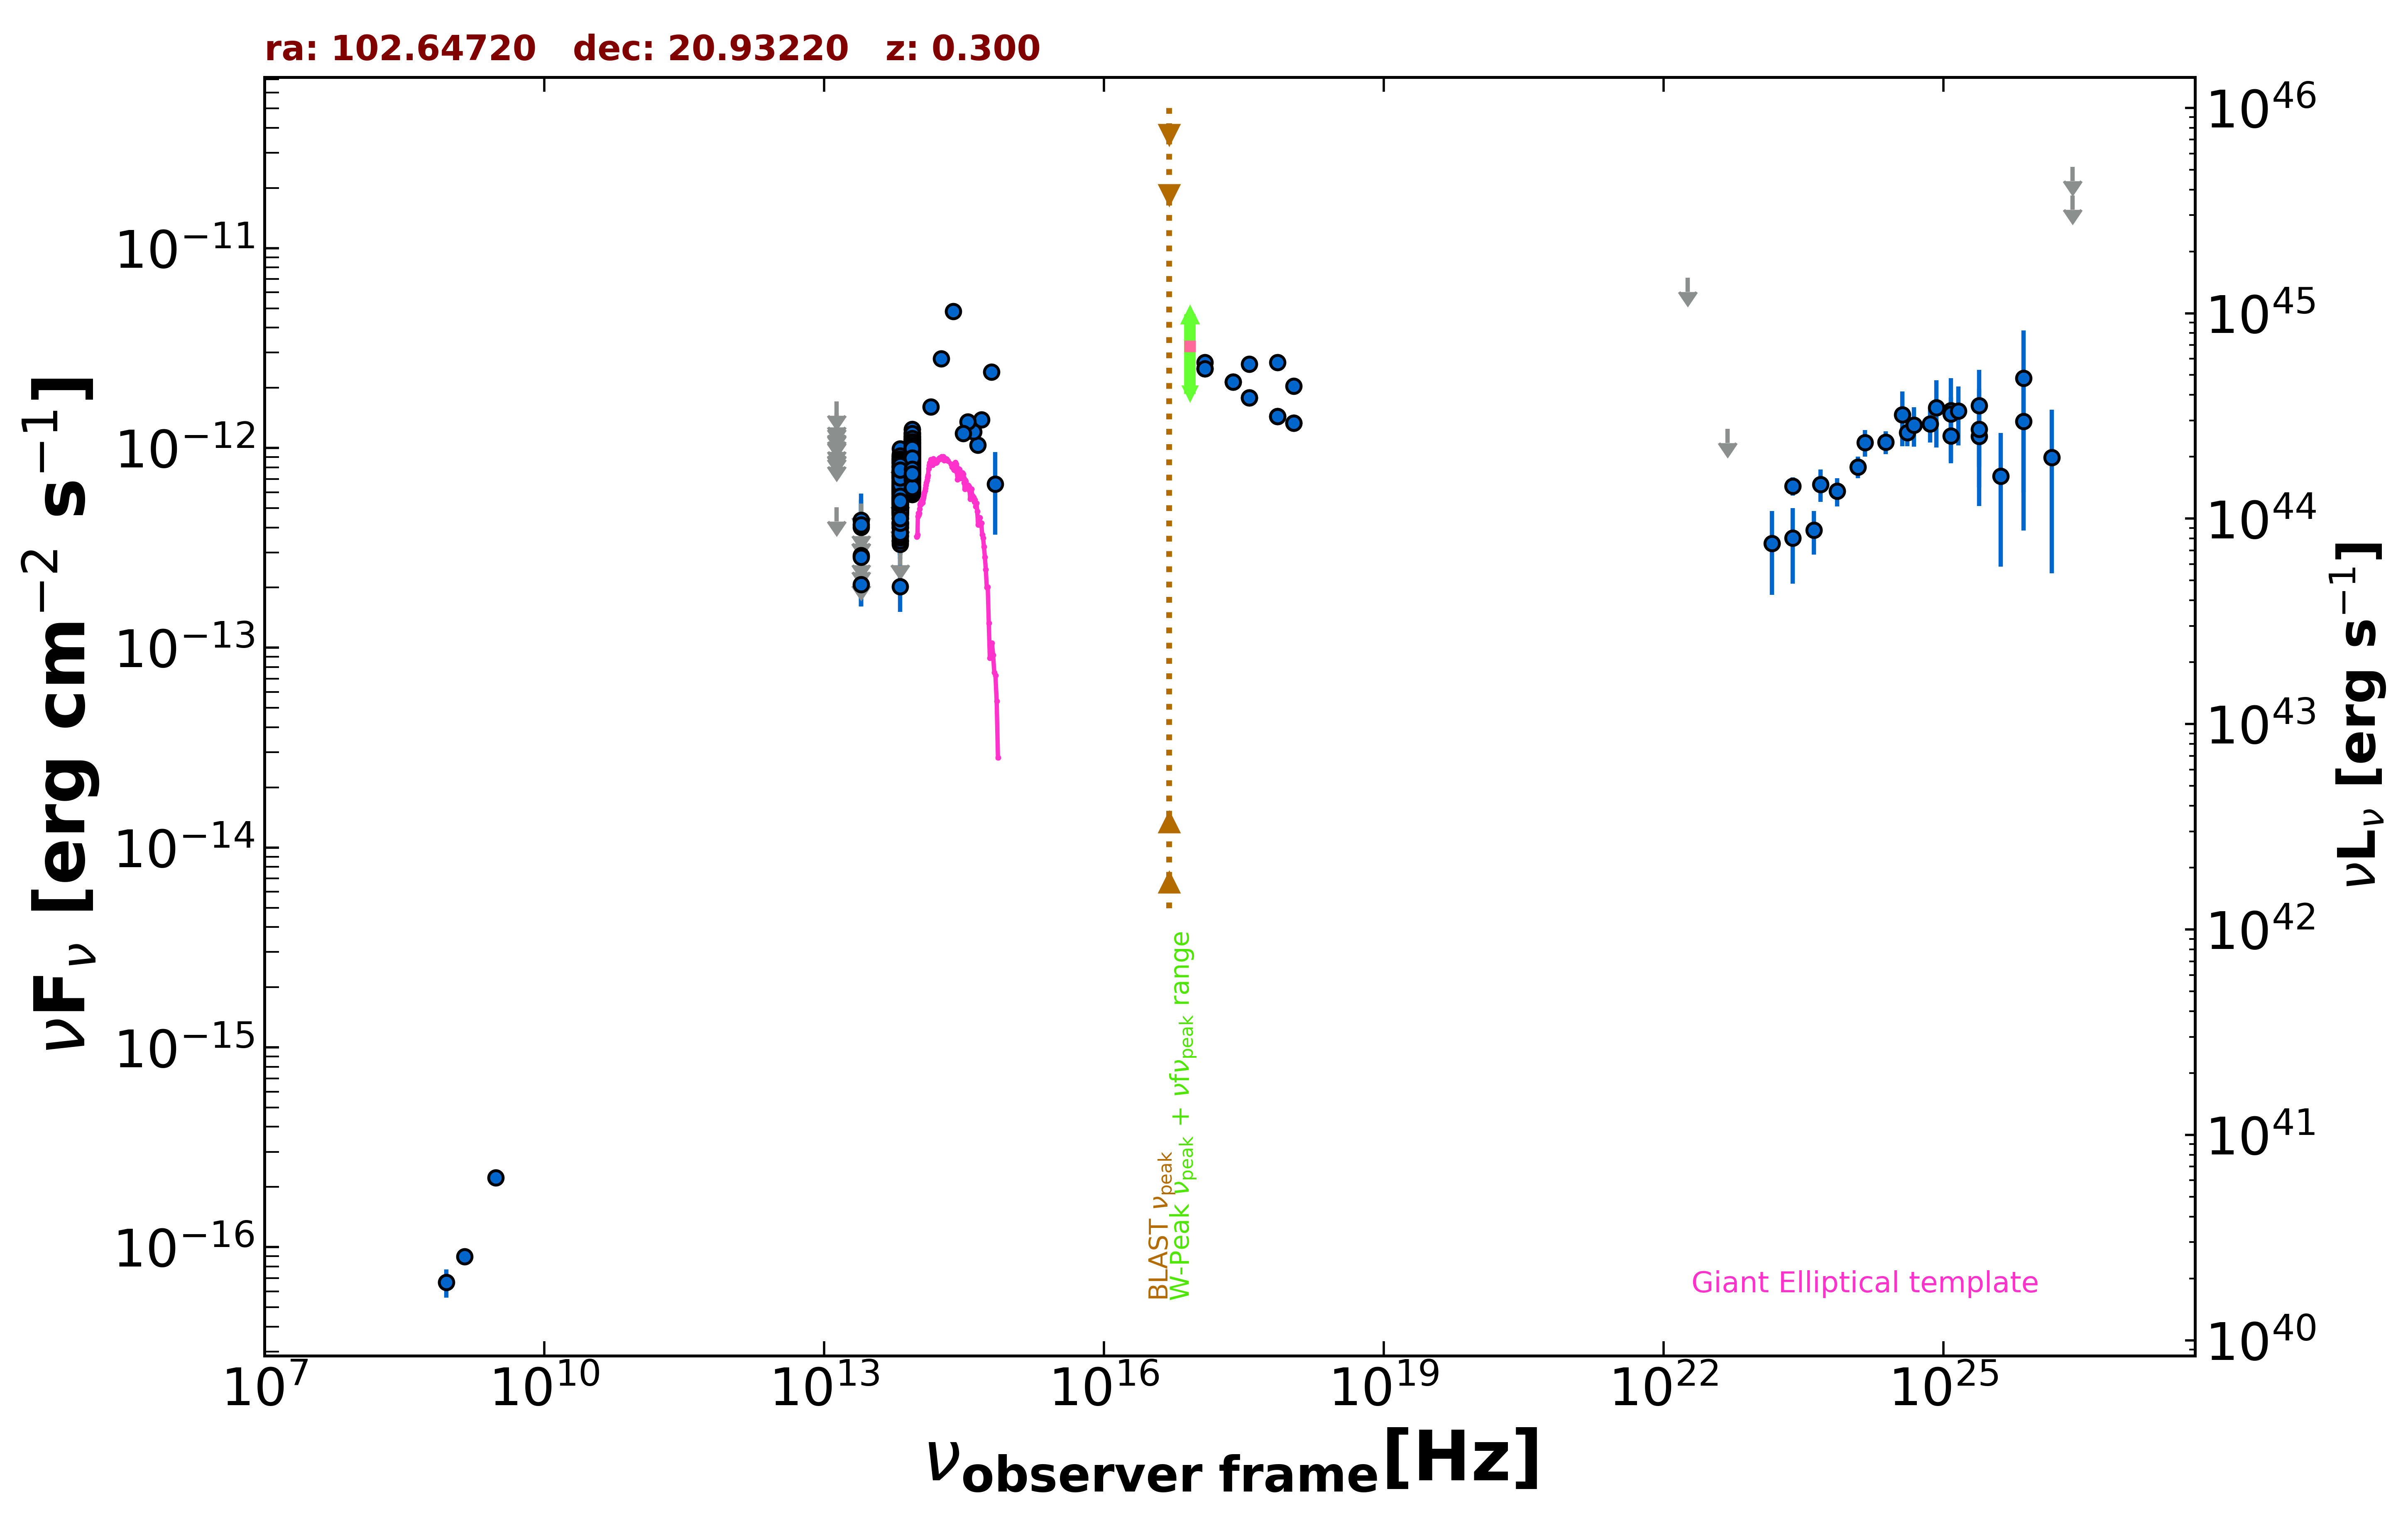

Source data for this figure (header and first rows):
freq., flux, err_flux, MJD_start, MJD_end, flag, catalog, reference
1.400e+09, 8.960e-17, 7.000e-18, 55000, 55000, , NVSS, Condon et al. 1998  AJ  115  1693
8.870e+08, 6.653e-17, 1.065e-17, 55000, 55000, , RACS, Hale et al. 2021  PASA  38  e058
3.000e+09, 2.227e-16, 7.600e-18, 55000, 55000, , VLASSQL, Gordon et al. 2021  ApJS  255  30
2.418e+17, 2.142e-12, 1.270e-13, 57257, 57259, , 1OUSX, Giommi et al. in preparation
1.209e+17, 2.496e-12, 1.555e-13, 57257, 57259, , 1OUSX, Giommi et al. in preparation
3.627e+17, 1.788e-12, 9.800e-14, 57257, 57259, , 1OUSX, Giommi et al. in preparation
7.253e+17, 1.440e-12, 5.200e-14, 57257, 57259, , 1OUSX, Giommi et al. in preparation
1.088e+18, 1.332e-12, 1.030e-13, 57257, 57259, , 1OUSX, Giommi et al. in preparation
7.253e+17, 2.673e-12, 9.850e-14, 55000, 55000, , 2SXPS, Evans et al. 2020  ApJS  247  54
1.209e+17, 2.674e-12, 1.790e-13, 55000, 55000, , 2SXPS, Evans et al. 2020  ApJS  247  54
3.627e+17, 2.631e-12, 1.455e-13, 55000, 55000, , 2SXPS, Evans et al. 2020  ApJS  247  54
1.088e+18, 2.037e-12, 1.670e-13, 55000, 55000, , 2SXPS, Evans et al. 2020  ApJS  247  54
1.389e+14, 1.604e-12, 1.075e-13, 55000, 55000, , 2MASS, Skrutskie et al. 2006  AJ  131  1163
1.804e+14, 2.803e-12, 1.370e-13, 55000, 55000, , 2MASS, Skrutskie et al. 2006  AJ  131  1163
2.427e+14, 4.815e-12, 1.685e-13, 55000, 55000, , 2MASS, Skrutskie et al. 2006  AJ  131  1163
8.817e+13, 6.714e-13, 3.350e-15, 55000, 55000, , UNWISE, Schlafly et al. 2019  ApJS  240  30
6.517e+13, 5.221e-13, 4.550e-15, 55000, 55000, , UNWISE, Schlafly et al. 2019  ApJS  240  30
8.817e+13, 8.568e-13, 2.210e-14, 55000, 55000, , WISE, Wright et al. 2010  AJ  140  1868
6.517e+13, 6.354e-13, 1.695e-14, 55000, 55000, , WISE, Wright et al. 2010  AJ  140  1868
2.498e+13, 2.074e-13, 4.660e-14, 55000, 55000, , WISE, Wright et al. 2010  AJ  140  1868
1.363e+13, 5.044e-13, 0.000e+00, 55000, 55000, UL, WISE, Wright et al. 2010  AJ  140  1868
8.817e+13, 6.195e-13, 3.255e-14, 56746, 56746, , NEOWISE, Mainzer et al. 2014  ApJ  792  30
6.517e+13, 4.198e-13, 4.805e-14, 56746, 56746, , NEOWISE, Mainzer et al. 2014  ApJ  792  30
8.817e+13, 6.247e-13, 2.990e-14, 56746, 56746, , NEOWISE, Mainzer et al. 2014  ApJ  792  30
6.517e+13, 3.633e-13, 4.090e-14, 56746, 56746, , NEOWISE, Mainzer et al. 2014  ApJ  792  30
8.817e+13, 6.054e-13, 3.175e-14, 56745, 56745, , NEOWISE, Mainzer et al. 2014  ApJ  792  30
6.517e+13, 3.717e-13, 3.980e-14, 56745, 56745, , NEOWISE, Mainzer et al. 2014  ApJ  792  30
8.817e+13, 7.048e-13, 4.225e-14, 56746, 56746, , NEOWISE, Mainzer et al. 2014  ApJ  792  30
6.517e+13, 3.980e-13, 4.625e-14, 56746, 56746, , NEOWISE, Mainzer et al. 2014  ApJ  792  30
8.817e+13, 6.363e-13, 3.050e-14, 56745, 56745, , NEOWISE, Mainzer et al. 2014  ApJ  792  30
6.517e+13, 4.065e-13, 5.145e-14, 56745, 56745, , NEOWISE, Mainzer et al. 2014  ApJ  792  30
8.817e+13, 6.155e-13, 2.890e-14, 56746, 56746, , NEOWISE, Mainzer et al. 2014  ApJ  792  30
6.517e+13, 3.829e-13, 5.095e-14, 56746, 56746, , NEOWISE, Mainzer et al. 2014  ApJ  792  30
8.817e+13, 6.054e-13, 3.235e-14, 56745, 56745, , NEOWISE, Mainzer et al. 2014  ApJ  792  30
6.517e+13, 4.028e-13, 4.760e-14, 56745, 56745, , NEOWISE, Mainzer et al. 2014  ApJ  792  30
8.817e+13, 6.328e-13, 3.090e-14, 56746, 56746, , NEOWISE, Mainzer et al. 2014  ApJ  792  30
6.517e+13, 3.998e-13, 4.315e-14, 56746, 56746, , NEOWISE, Mainzer et al. 2014  ApJ  792  30
8.817e+13, 6.235e-13, 3.450e-14, 56746, 56746, , NEOWISE, Mainzer et al. 2014  ApJ  792  30
6.517e+13, 4.441e-13, 4.425e-14, 56746, 56746, , NEOWISE, Mainzer et al. 2014  ApJ  792  30
8.817e+13, 5.938e-13, 3.065e-14, 56746, 56746, , NEOWISE, Mainzer et al. 2014  ApJ  792  30
6.517e+13, 4.659e-13, 4.770e-14, 56746, 56746, , NEOWISE, Mainzer et al. 2014  ApJ  792  30
8.817e+13, 8.182e-13, 4.675e-14, 57466, 57466, , NEOWISE, Mainzer et al. 2014  ApJ  792  30
6.517e+13, 5.413e-13, 5.090e-14, 57466, 57466, , NEOWISE, Mainzer et al. 2014  ApJ  792  30
8.817e+13, 7.126e-13, 3.610e-14, 57466, 57466, , NEOWISE, Mainzer et al. 2014  ApJ  792  30
6.517e+13, 6.727e-13, 6.765e-14, 57466, 57466, , NEOWISE, Mainzer et al. 2014  ApJ  792  30
8.817e+13, 7.152e-13, 5.075e-14, 57467, 57467, , NEOWISE, Mainzer et al. 2014  ApJ  792  30
6.517e+13, 4.171e-13, 5.355e-14, 57467, 57467, , NEOWISE, Mainzer et al. 2014  ApJ  792  30
8.817e+13, 8.280e-13, 4.120e-14, 57467, 57467, , NEOWISE, Mainzer et al. 2014  ApJ  792  30
6.517e+13, 5.637e-13, 5.720e-14, 57467, 57467, , NEOWISE, Mainzer et al. 2014  ApJ  792  30
8.817e+13, 8.552e-13, 4.730e-14, 57467, 57467, , NEOWISE, Mainzer et al. 2014  ApJ  792  30
6.517e+13, 5.811e-13, 4.875e-14, 57467, 57467, , NEOWISE, Mainzer et al. 2014  ApJ  792  30
8.817e+13, 7.664e-13, 3.320e-14, 57467, 57467, , NEOWISE, Mainzer et al. 2014  ApJ  792  30
6.517e+13, 5.924e-13, 5.245e-14, 57467, 57467, , NEOWISE, Mainzer et al. 2014  ApJ  792  30
8.817e+13, 8.085e-13, 3.575e-14, 57467, 57467, , NEOWISE, Mainzer et al. 2014  ApJ  792  30
6.517e+13, 5.663e-13, 5.170e-14, 57467, 57467, , NEOWISE, Mainzer et al. 2014  ApJ  792  30
8.817e+13, 8.077e-13, 3.350e-14, 57466, 57466, , NEOWISE, Mainzer et al. 2014  ApJ  792  30
6.517e+13, 6.024e-13, 4.775e-14, 57466, 57466, , NEOWISE, Mainzer et al. 2014  ApJ  792  30
8.817e+13, 7.756e-13, 3.430e-14, 57466, 57466, , NEOWISE, Mainzer et al. 2014  ApJ  792  30
6.517e+13, 4.941e-13, 5.150e-14, 57466, 57466, , NEOWISE, Mainzer et al. 2014  ApJ  792  30
8.817e+13, 7.360e-13, 3.865e-14, 57466, 57466, , NEOWISE, Mainzer et al. 2014  ApJ  792  30
... 518 more rows
